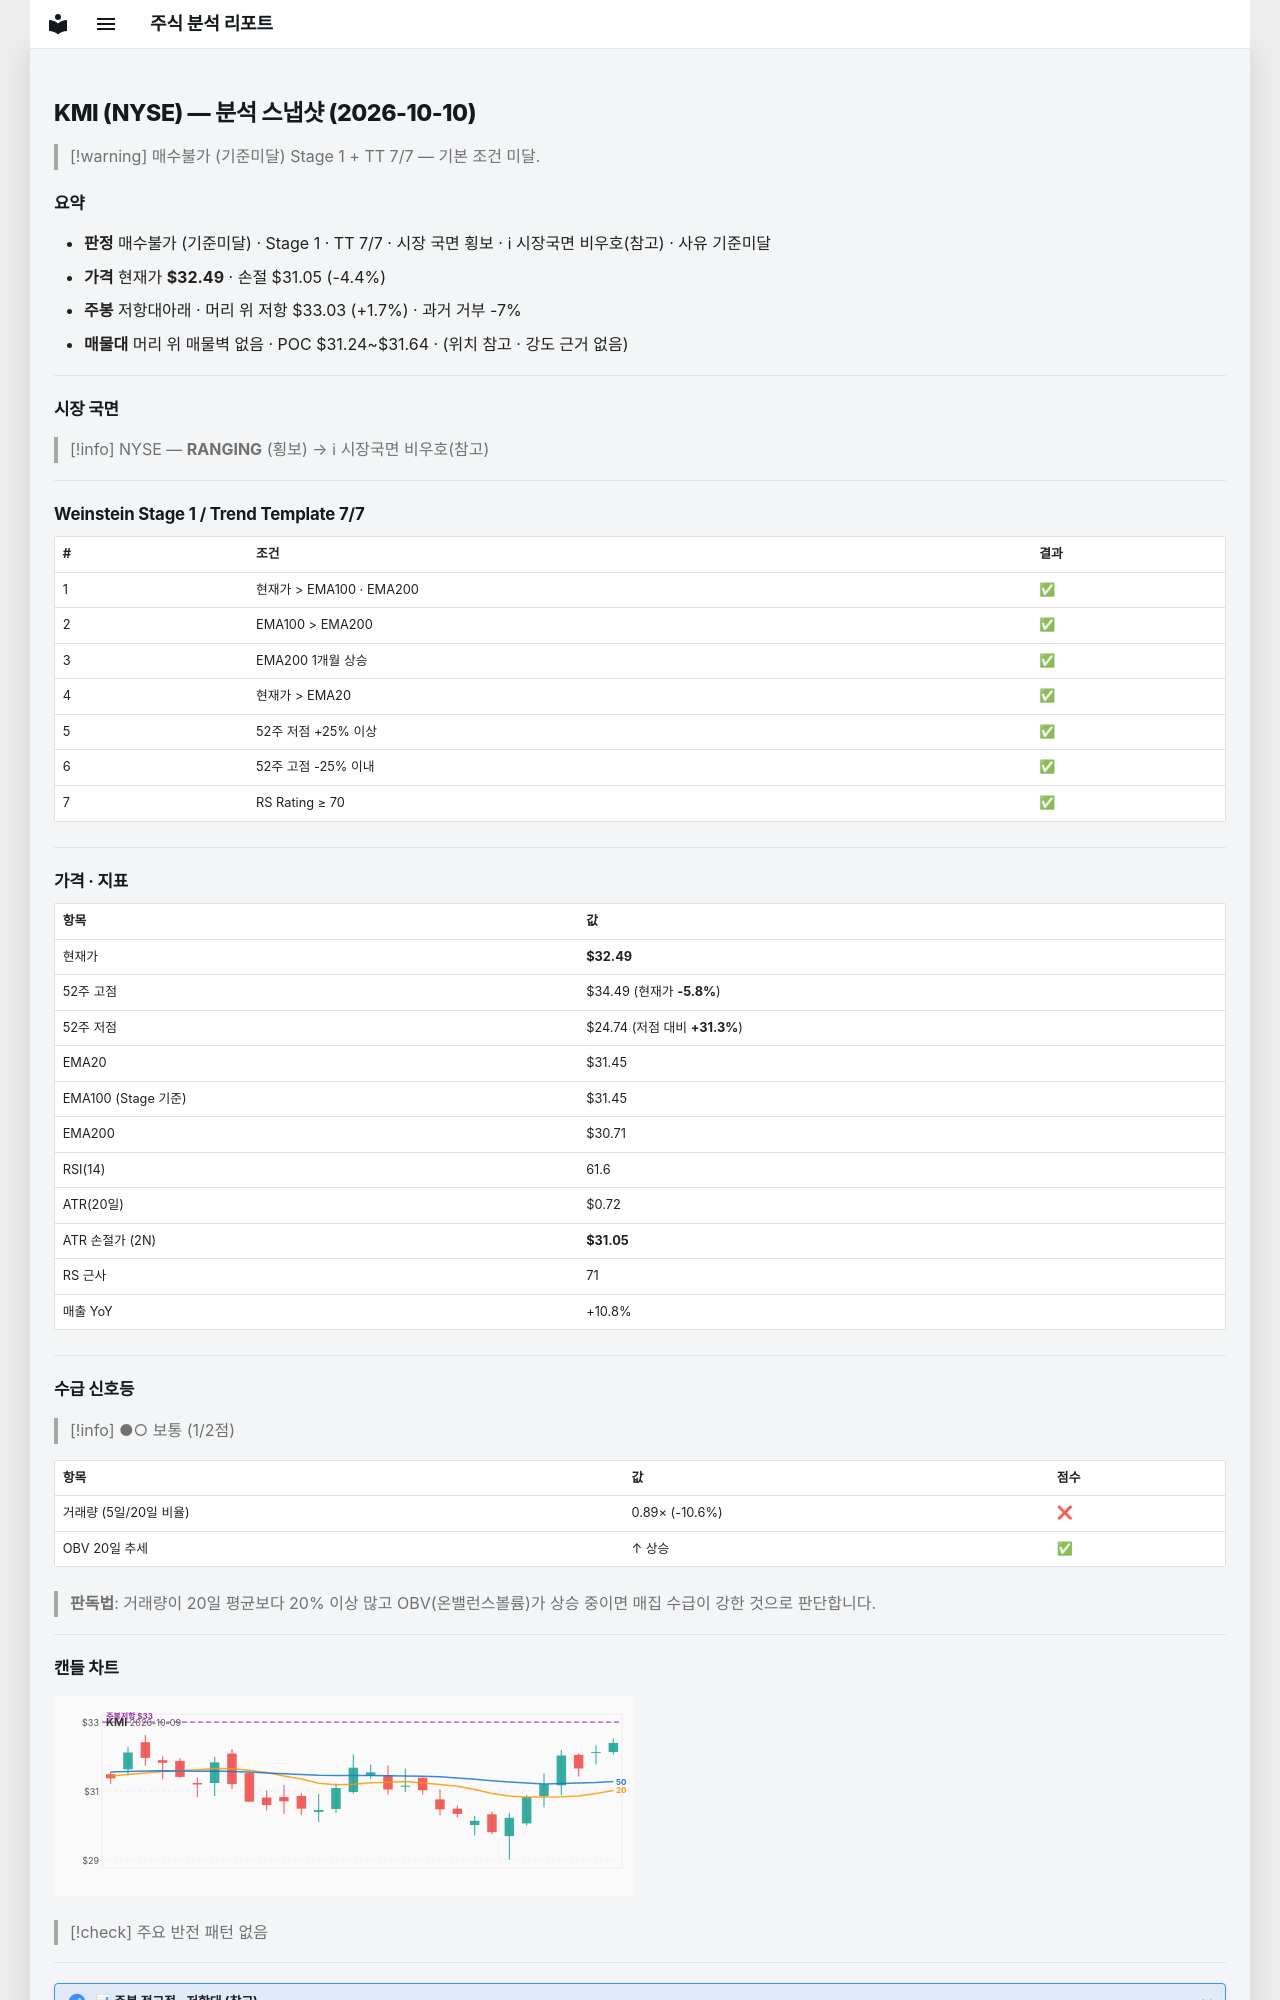

repository: soloandco/stock-reports · page: snapshots/KMI-2026-10-10/index.html · generator: mkdocs

---
type: analysis-snapshot
title: KMI 분석 스냅샷
ticker: KMI
market: NYSE
created: 2026-10-10
updated: 2026-10-10
bar-date: 2026-10-09
verdict: 매수불가
verdict-reason: 기준미달
real-rr: 0.38
sma50-gap-pct: 3.3
weekly-position: 저항대아래
weekly-overhead-price: 33.03
weekly-overhead-pct: 1.7
stage: 1
trend-template-score: 7
tt-max: 7
ma-set: ema-20-100-200
price: 32.4900016784668
stop-price: 31.05209541032569
market-regime: RANGING
supply-demand-score: 1/2
supply-demand-label: 보통
status: tracking
tags:
  - stock-agent
  - watchlist
  - KMI
  - analysis
related:
  - "[[analysis-template]]"
---

# KMI (NYSE) — 분석 스냅샷 (2026-10-10)

> [!warning] 매수불가 (기준미달)
> Stage 1 + TT 7/7 — 기본 조건 미달.

## 요약

- **판정** 매수불가 (기준미달) · Stage 1 · TT 7/7 · 시장 국면 횡보 · ℹ 시장국면 비우호(참고) · 사유 기준미달
- **가격** 현재가 **$32.49** · 손절 $31.05 (-4.4%)
- **주봉** 저항대아래 · 머리 위 저항 $33.03 (+1.7%) · 과거 거부 -7%
- **매물대** 머리 위 매물벽 없음 · POC $31.24~$31.64 · (위치 참고 · 강도 근거 없음)

---

## 시장 국면

> [!info] NYSE — **RANGING** (횡보) → ℹ 시장국면 비우호(참고)

---

## Weinstein Stage 1 / Trend Template 7/7

| # | 조건 | 결과 |
|---|------|------|
| 1 | 현재가 > EMA100 · EMA200 | ✅ |
| 2 | EMA100 > EMA200 | ✅ |
| 3 | EMA200 1개월 상승 | ✅ |
| 4 | 현재가 > EMA20 | ✅ |
| 5 | 52주 저점 +25% 이상 | ✅ |
| 6 | 52주 고점 -25% 이내 | ✅ |
| 7 | RS Rating ≥ 70 | ✅ |

---

## 가격 · 지표

| 항목 | 값 |
|------|---|
| 현재가 | **$32.49** |
| 52주 고점 | $34.49 (현재가 **-5.8%**) |
| 52주 저점 | $24.74 (저점 대비 **+31.3%**) |
| EMA20 | $31.45 |
| EMA100 (Stage 기준) | $31.45 |
| EMA200 | $30.71 |
| RSI(14) | 61.6 |
| ATR(20일) | $0.72 |
| ATR 손절가 (2N) | **$31.05** |
| RS 근사 | 71 |
| 매출 YoY | +10.8% |

---
## 수급 신호등

> [!info] ●○ 보통 (1/2점)

| 항목 | 값 | 점수 |
|------|------|------|
| 거래량 (5일/20일 비율) | 0.89× (-10.6%) | ❌ |
| OBV 20일 추세 | ↑ 상승 | ✅ |

> **판독법**: 거래량이 20일 평균보다 20% 이상 많고 OBV(온밸런스볼륨)가 상승 중이면 매집 수급이 강한 것으로 판단합니다.

---
